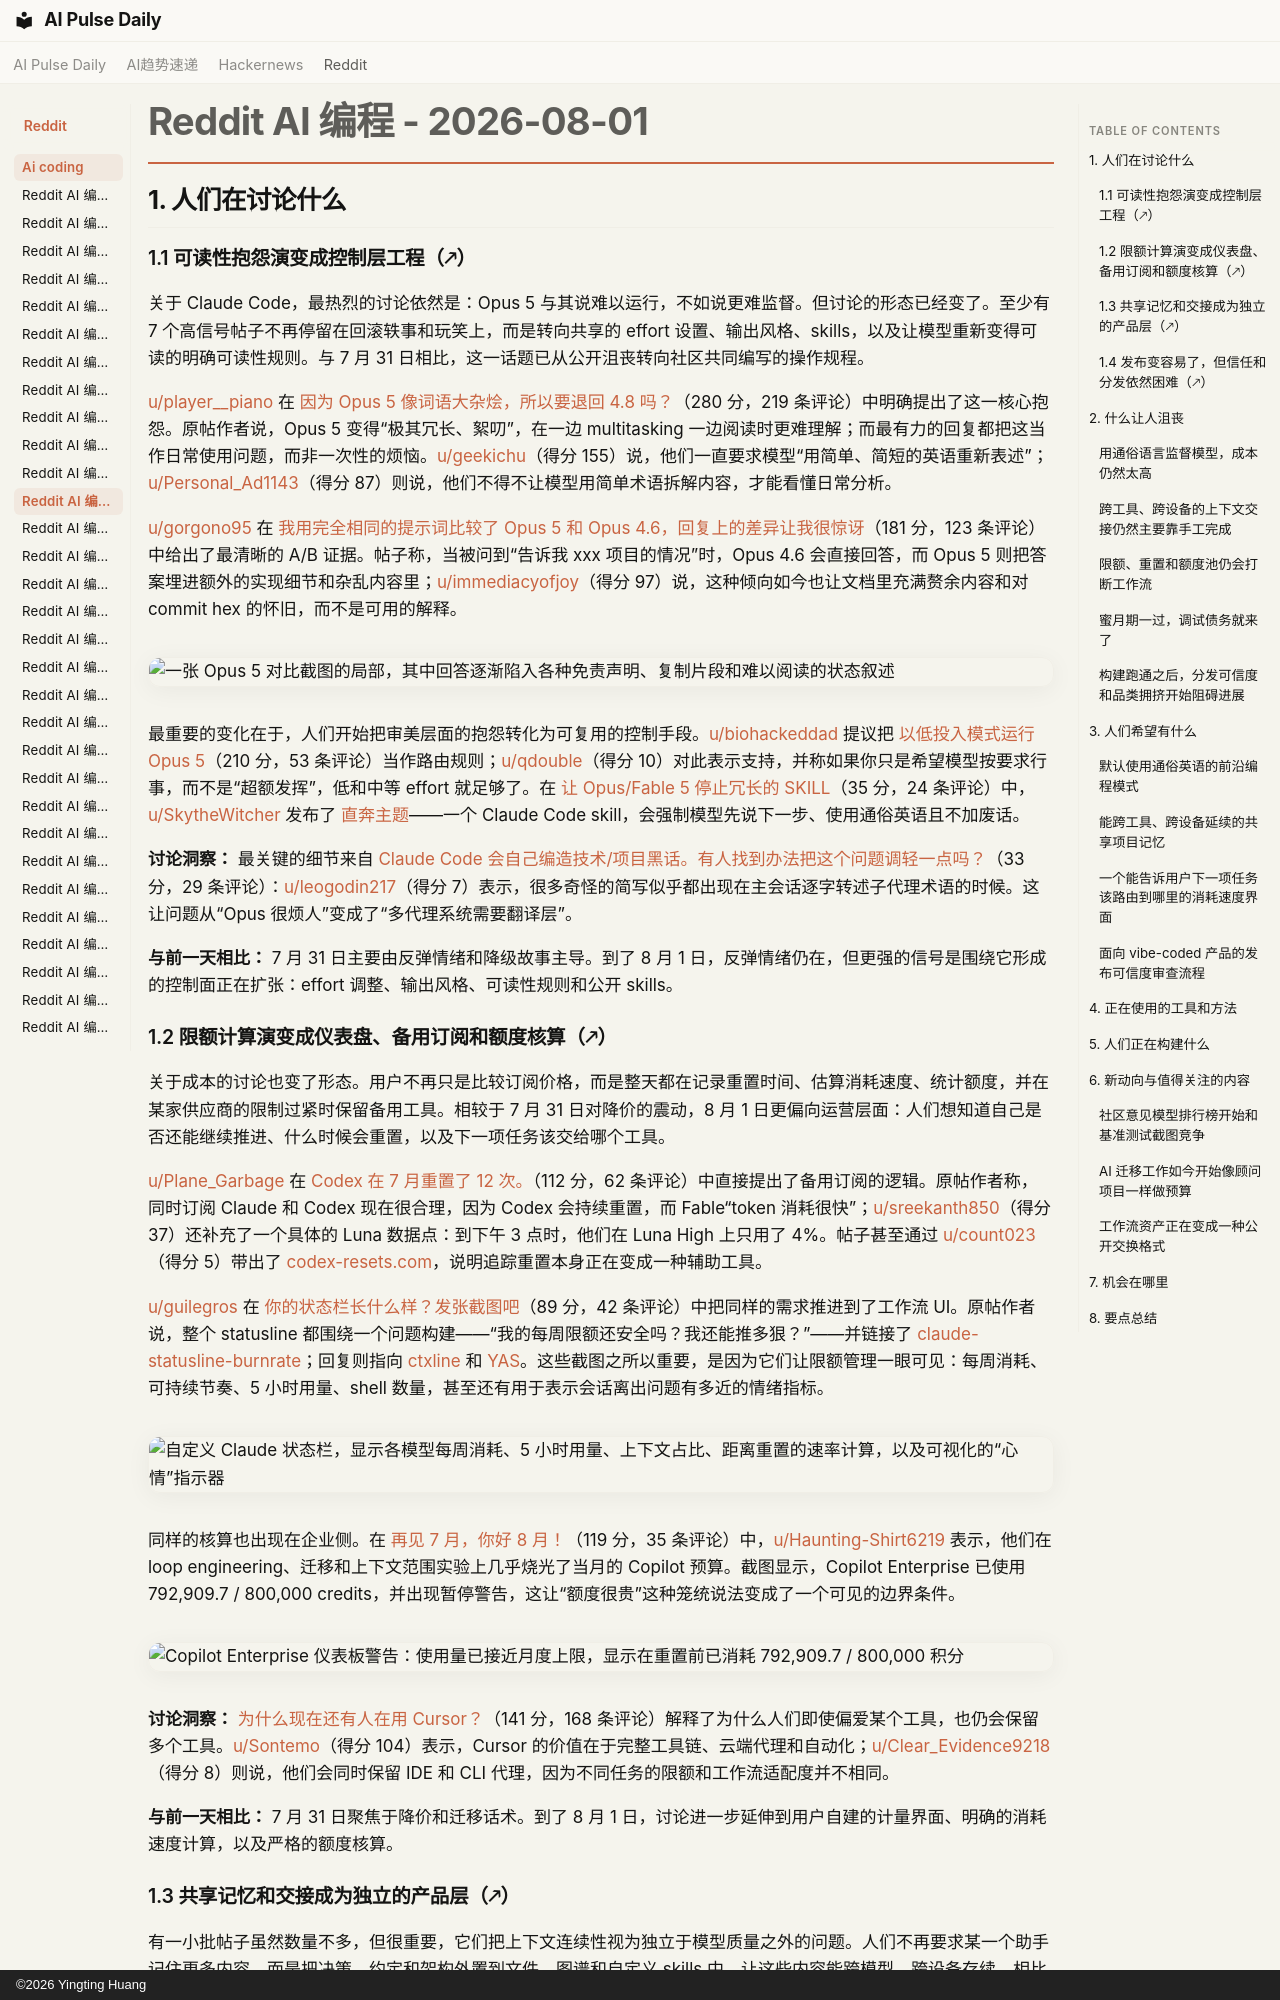

repository: vibewatch/vibewatch.github.io · page: reddit/ai-coding/2026-08-01.zh/index.html · generator: mkdocs · copyright: ©2026 Yingting Huang

# Reddit AI 编程 - 2026-08-01

## 1. 人们在讨论什么

### 1.1 可读性抱怨演变成控制层工程（🡕）

关于 Claude Code，最热烈的讨论依然是：Opus 5 与其说难以运行，不如说更难监督。但讨论的形态已经变了。至少有 7 个高信号帖子不再停留在回滚轶事和玩笑上，而是转向共享的 effort 设置、输出风格、skills，以及让模型重新变得可读的明确可读性规则。与 7 月 31 日相比，这一话题已从公开沮丧转向社区共同编写的操作规程。

[u/player__piano](https://www.reddit.com/user/player__piano) 在 [因为 Opus 5 像词语大杂烩，所以要退回 4.8 吗？](https://www.reddit.com/r/ClaudeCode/comments/1vbx7a7/going_back_to_48_due_to_opus_5_word_salad/)（280 分，219 条评论）中明确提出了这一核心抱怨。原帖作者说，Opus 5 变得“极其冗长、絮叨”，在一边 multitasking 一边阅读时更难理解；而最有力的回复都把这当作日常使用问题，而非一次性的烦恼。[u/geekichu](https://www.reddit.com/user/geekichu)（得分 155）说，他们一直要求模型“用简单、简短的英语重新表述”；[u/Personal_Ad1143](https://www.reddit.com/user/Personal_Ad1143)（得分 87）则说，他们不得不让模型用简单术语拆解内容，才能看懂日常分析。

[u/gorgono95](https://www.reddit.com/user/gorgono95) 在 [我用完全相同的提示词比较了 Opus 5 和 Opus 4.6，回复上的差异让我很惊讶](https://www.reddit.com/r/ClaudeCode/comments/1vbr2hd/i_compared_opus_5_vs_opus_46_on_the_exact_same/)（181 分，123 条评论）中给出了最清晰的 A/B 证据。帖子称，当被问到“告诉我 xxx 项目的情况”时，Opus 4.6 会直接回答，而 Opus 5 则把答案埋进额外的实现细节和杂乱内容里；[u/immediacyofjoy](https://www.reddit.com/user/immediacyofjoy)（得分 97）说，这种倾向如今也让文档里充满赘余内容和对 commit hex 的怀旧，而不是可用的解释。

![一张 Opus 5 对比截图的局部，其中回答逐渐陷入各种免责声明、复制片段和难以阅读的状态叙述](https://preview.redd.it/6hjesxgwkkgh1.jpeg?width=384&format=pjpg&auto=webp&s=f1f092d96fdf747789e631419772ff55f1516503)

最重要的变化在于，人们开始把审美层面的抱怨转化为可复用的控制手段。[u/biohackeddad](https://www.reddit.com/user/biohackeddad) 提议把 [以低投入模式运行 Opus 5](https://www.reddit.com/r/ClaudeCode/comments/1vbvsr0/run_opus_5_in_low_effort/)（210 分，53 条评论）当作路由规则；[u/qdouble](https://www.reddit.com/user/qdouble)（得分 10）对此表示支持，并称如果你只是希望模型按要求行事，而不是“超额发挥”，低和中等 effort 就足够了。在 [让 Opus/Fable 5 停止冗长的 SKILL](https://www.reddit.com/r/ClaudeCode/comments/1vc0505/skill_to_stop_opusfable_5_verbosity/)（35 分，24 条评论）中，[u/SkytheWitcher](https://www.reddit.com/user/SkytheWitcher) 发布了 [直奔主题](https://github.com/SkytheWitcher/brass-tacks)——一个 Claude Code skill，会强制模型先说下一步、使用通俗英语且不加废话。

**讨论洞察：** 最关键的细节来自 [Claude Code 会自己编造技术/项目黑话。有人找到办法把这个问题调轻一点吗？](https://www.reddit.com/r/ClaudeCode/comments/1vcn3yr/claude_code_making_up_its_own_techproject_jargon/)（33 分，29 条评论）：[u/leogodin217](https://www.reddit.com/user/leogodin217)（得分 7）表示，很多奇怪的简写似乎都出现在主会话逐字转述子代理术语的时候。这让问题从“Opus 很烦人”变成了“多代理系统需要翻译层”。

**与前一天相比：** 7 月 31 日主要由反弹情绪和降级故事主导。到了 8 月 1 日，反弹情绪仍在，但更强的信号是围绕它形成的控制面正在扩张：effort 调整、输出风格、可读性规则和公开 skills。

### 1.2 限额计算演变成仪表盘、备用订阅和额度核算（🡕）

关于成本的讨论也变了形态。用户不再只是比较订阅价格，而是整天都在记录重置时间、估算消耗速度、统计额度，并在某家供应商的限制过紧时保留备用工具。相较于 7 月 31 日对降价的震动，8 月 1 日更偏向运营层面：人们想知道自己是否还能继续推进、什么时候会重置，以及下一项任务该交给哪个工具。

[u/Plane_Garbage](https://www.reddit.com/user/Plane_Garbage) 在 [Codex 在 7 月重置了 12 次。](https://www.reddit.com/r/ClaudeCode/comments/1vcipgp/codex_had_12_resets_for_july/)（112 分，62 条评论）中直接提出了备用订阅的逻辑。原帖作者称，同时订阅 Claude 和 Codex 现在很合理，因为 Codex 会持续重置，而 Fable“token 消耗很快”；[u/sreekanth850](https://www.reddit.com/user/sreekanth850)（得分 37）还补充了一个具体的 Luna 数据点：到下午 3 点时，他们在 Luna High 上只用了 4%。帖子甚至通过 [u/count023](https://www.reddit.com/user/count023)（得分 5）带出了 [codex-resets.com](https://codex-resets.com/)，说明追踪重置本身正在变成一种辅助工具。

[u/guilegros](https://www.reddit.com/user/guilegros) 在 [你的状态栏长什么样？发张截图吧](https://www.reddit.com/r/ClaudeCode/comments/1vcjjbp/what_does_your_statusline_look_like_drop_a/)（89 分，42 条评论）中把同样的需求推进到了工作流 UI。原帖作者说，整个 statusline 都围绕一个问题构建——“我的每周限额还安全吗？我还能推多狠？”——并链接了 [claude-statusline-burnrate](https://github.com/Gui-Gou/claude-statusline-burnrate)；回复则指向 [ctxline](https://ctxline.js.org/) 和 [YAS](https://github.com/tmck-code/yet-another-statusline)。这些截图之所以重要，是因为它们让限额管理一眼可见：每周消耗、可持续节奏、5 小时用量、shell 数量，甚至还有用于表示会话离出问题有多近的情绪指标。

![自定义 Claude 状态栏，显示各模型每周消耗、5 小时用量、上下文占比、距离重置的速率计算，以及可视化的“心情”指示器](https://preview.redd.it/cucmnz44pqgh1.png?width=1672&format=png&auto=webp&s=f22381a80173268001b98a5f704254338a9b3404)

同样的核算也出现在企业侧。在 [再见 7 月，你好 8 月！](https://www.reddit.com/r/GithubCopilot/comments/1vbmcv5/goodbye_july_hello_august/)（119 分，35 条评论）中，[u/Haunting-Shirt6219](https://www.reddit.com/user/Haunting-Shirt6219) 表示，他们在 loop engineering、迁移和上下文范围实验上几乎烧光了当月的 Copilot 预算。截图显示，Copilot Enterprise 已使用 792,909.7 / 800,000 credits，并出现暂停警告，这让“额度很贵”这种笼统说法变成了一个可见的边界条件。

![Copilot Enterprise 仪表板警告：使用量已接近月度上限，显示在重置前已消耗 792,909.7 / 800,000 积分](https://preview.redd.it/30dc3tj4mlgh1.jpeg?width=4096&format=pjpg&auto=webp&s=c2bb61913bb2215341662831aacec091eb9e29a3)

**讨论洞察：** [为什么现在还有人在用 Cursor？](https://www.reddit.com/r/vibecoding/comments/1vc52uh/why_do_people_still_use_cursor/)（141 分，168 条评论）解释了为什么人们即使偏爱某个工具，也仍会保留多个工具。[u/Sontemo](https://www.reddit.com/user/Sontemo)（得分 104）表示，Cursor 的价值在于完整工具链、云端代理和自动化；[u/Clear_Evidence9218](https://www.reddit.com/user/Clear_Evidence9218)（得分 8）则说，他们会同时保留 IDE 和 CLI 代理，因为不同任务的限额和工作流适配度并不相同。

**与前一天相比：** 7 月 31 日聚焦于降价和迁移话术。到了 8 月 1 日，讨论进一步延伸到用户自建的计量界面、明确的消耗速度计算，以及严格的额度核算。
